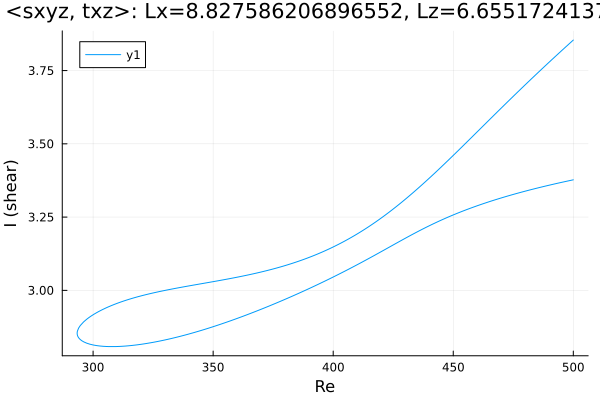

The data file committed next to this chart (first rows):
Re, shear
500.0, 3.377
499.5, 3.376
498.1, 3.374
496.7, 3.371
495.3, 3.369
493.9, 3.366
492.5, 3.364
491.1, 3.361
489.6, 3.358
488.2, 3.355
486.8, 3.353
485.4, 3.35
484, 3.347
482.6, 3.344
481.2, 3.341
479.7, 3.338
478.3, 3.335
476.9, 3.332
475.5, 3.328
474.1, 3.325
472.7, 3.322
471.3, 3.318
469.8, 3.315
468.4, 3.311
467, 3.308
465.6, 3.304
464.2, 3.3
462.8, 3.296
461.4, 3.293
459.9, 3.289
458.5, 3.284
457.1, 3.28
455.7, 3.276
454.3, 3.271
452.9, 3.267
451.5, 3.262
450, 3.257
448.6, 3.253
448.6, 3.252
447.2, 3.247
445.7, 3.242
444.3, 3.237
442.9, 3.232
441.5, 3.226
440.1, 3.221
438.7, 3.215
437.3, 3.209
435.8, 3.203
434.4, 3.197
433, 3.191
431.6, 3.185
430.2, 3.178
428.8, 3.172
427.4, 3.166
425.9, 3.159
424.5, 3.153
423.1, 3.146
421.7, 3.14
420.3, 3.133
418.9, 3.127
... 308 more rows
